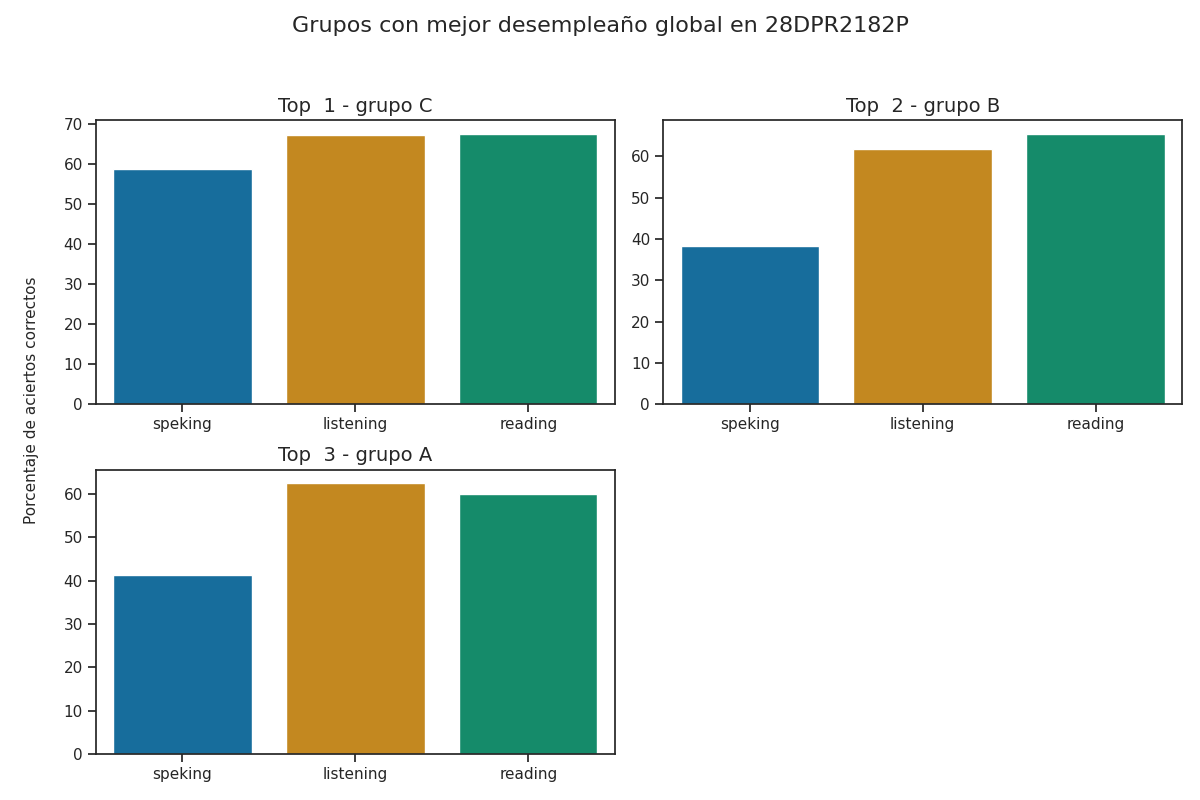

The table this chart was drawn from, first rows:
Top, Grupo, Porcentaje de aciertos correctos, Porcentaje de aciertos correctos para la…, Porcentaje de aciertos correctos para la…, Porcentaje de aciertos correctos para la…, Porcentaje de aciertos correctos para la…, Porcentaje de aciertos correctos para la…, Calificación promedio en los exámenes pa…, Calificación promedio en los exámenes pa…, Calificación promedio en los exámenes pa…, Calificación promedio en los exámenes pa…, Calificación promedio en los exámenes pa…, Promedio de aciertos en los exámenes par…, Promedio de aciertos en los exámenes par…, Promedio de aciertos en los exámenes par…, Promedio de aciertos en los exámenes par…, Promedio de aciertos en los exámenes par…
1, C, 64.66, 67.38, 67.69, 62.02, 55.77, 58.89, A2 -, A1 +, A2, A1, A2, 17, 27, 5, 4, 5
2, B, 55.18, 61.66, 65.52, 37.93, 38.79, 38.36, A1 +, A1 +, A1, A1, A1, 15, 26, 3, 3, 3
3, A, 54.6, 62.52, 60.09, 46.3, 36.11, 41.2, A1 +, A1, A1, A1, A1, 16, 24, 4, 3, 3
